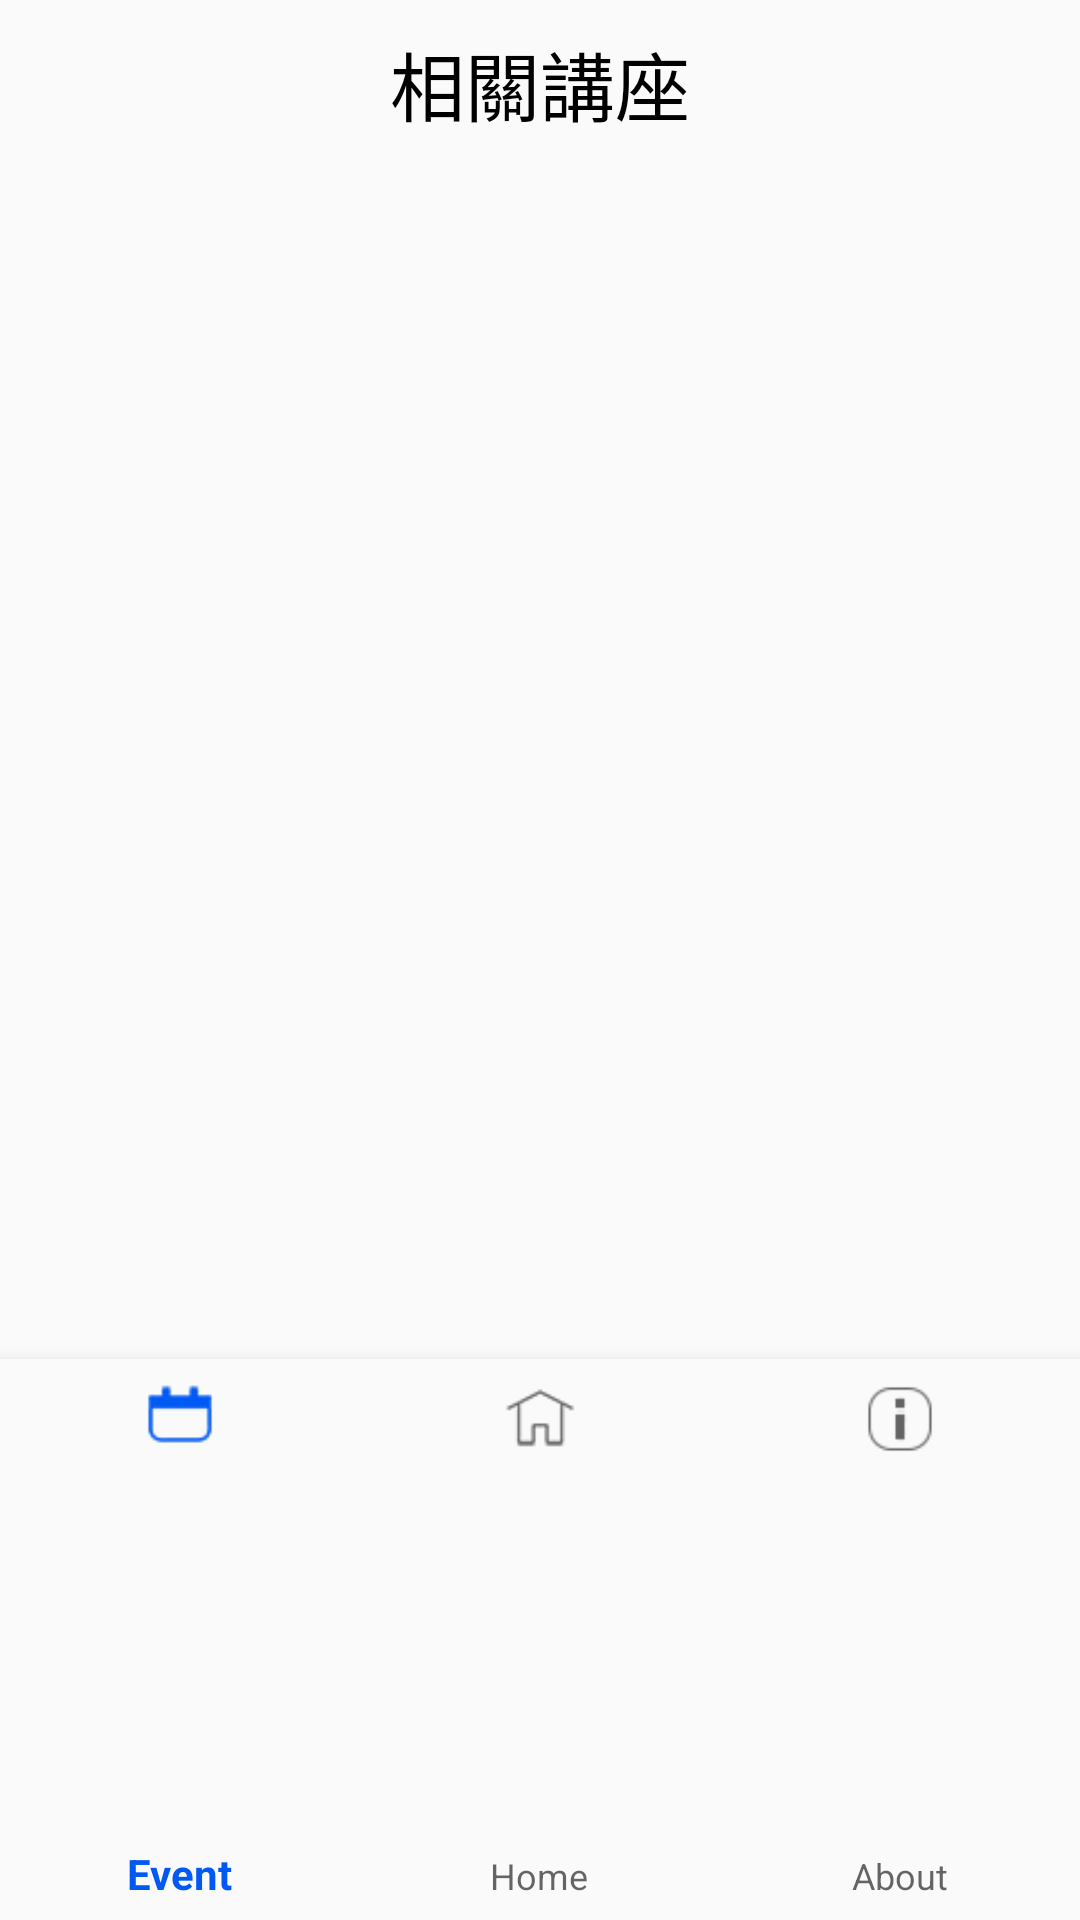

Android layout source for this screen:
<!-- AndroidManifest.xml: application theme AppTheme -->
<!-- res/layout/activity_main6.xml -->
<?xml version="1.0" encoding="utf-8"?>
<android.support.constraint.ConstraintLayout xmlns:android="http://schemas.android.com/apk/res/android"
    xmlns:app="http://schemas.android.com/apk/res-auto"
    xmlns:tools="http://schemas.android.com/tools"
    android:layout_width="match_parent"
    android:layout_height="match_parent"
    tools:context=".Main6Activity"
    tools:layout_editor_absoluteY="81dp">

    <LinearLayout
        android:layout_width="match_parent"
        android:layout_height="match_parent"
        android:orientation="vertical">

        <TextView
            android:id="@+id/textView3"
            android:layout_width="match_parent"
            android:layout_height="40dp"
            android:layout_marginTop="8dp"
            android:gravity="center"
            android:text="@string/TK"
            android:textColor="#000000"
            android:textSize="25sp"
            app:layout_constraintTop_toTopOf="@+id/listView"
            tools:ignore="MissingConstraints"
            tools:layout_editor_absoluteX="0dp" />

        <ListView
            android:id="@+id/listView"
            android:layout_width="match_parent"
            android:layout_height="405dp"
            app:layout_constraintBottom_toTopOf="@+id/navigation"
            app:layout_constraintStart_toStartOf="@+id/navigation" />

        <android.support.design.widget.BottomNavigationView
            android:id="@+id/navigation"
            android:layout_width="match_parent"
            android:layout_height="match_parent"
            android:background="?android:attr/windowBackground"
            app:layout_constraintBottom_toBottomOf="parent"
            app:layout_constraintHorizontal_bias="0.0"
            app:layout_constraintLeft_toLeftOf="parent"
            app:layout_constraintRight_toRightOf="parent"
            app:menu="@menu/navigation" />
    </LinearLayout>

</android.support.constraint.ConstraintLayout>
<!-- resources referenced by this layout -->
<resources>
  <string name="TK">相關講座</string>
  <style name="AppTheme" parent="Theme.AppCompat.Light.DarkActionBar">
          
          <item name="colorPrimary">#0059f2</item>
          <item name="colorPrimaryDark">@color/colorAccent</item>
          <item name="colorAccent">@color/colorAccent</item>
      </style>
  <color name="colorAccent">#0020af</color>
</resources>
